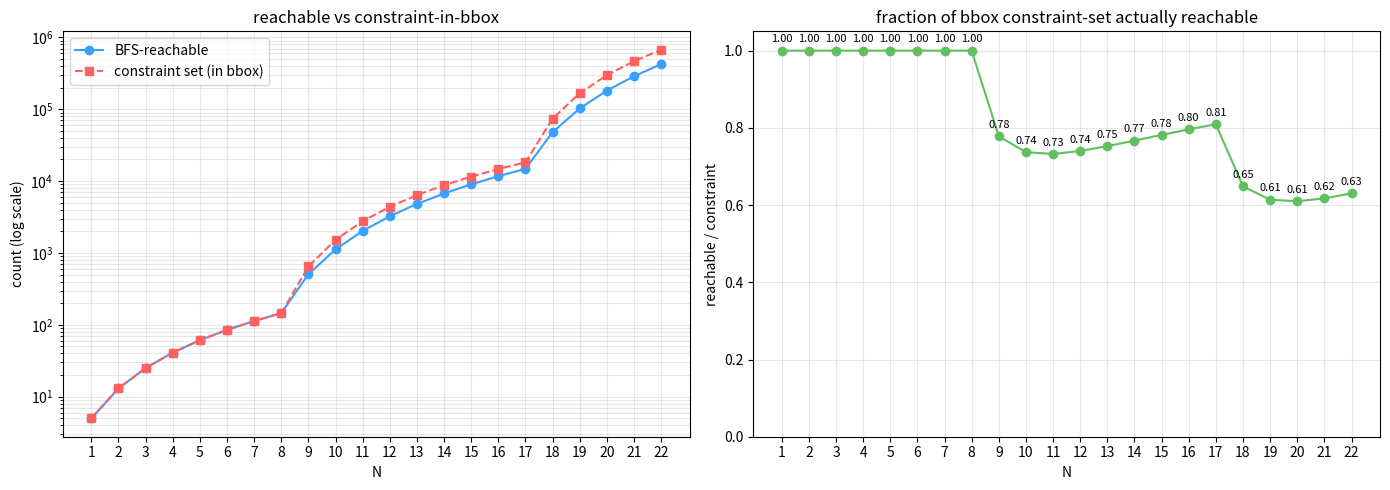

Python code for this plot:
"""For N = 1..22, compare:
  - BFS-reachable count from origin under 4-connected moves with ds(|x|)+ds(|y|) <= N
  - constraint-set count inside the reachable bounding box (upper bound)
Plot counts and ratio vs N.
"""
from collections import deque
import numpy as np
import matplotlib
matplotlib.use("Agg")
import matplotlib.pyplot as plt

def ds(v):
    v = abs(v); s = 0
    while v: s += v % 10; v //= 10
    return s

def bfs(N):
    seen = {(0, 0)}
    q = deque([(0, 0)])
    xmin = xmax = ymin = ymax = 0
    while q:
        x, y = q.popleft()
        if x < xmin: xmin = x
        if x > xmax: xmax = x
        if y < ymin: ymin = y
        if y > ymax: ymax = y
        for dx, dy in ((1,0),(-1,0),(0,1),(0,-1)):
            nx, ny = x+dx, y+dy
            if (nx,ny) in seen: continue
            if ds(nx) + ds(ny) > N: continue
            seen.add((nx, ny))
            q.append((nx, ny))
    return len(seen), (xmin, xmax, ymin, ymax)

def constraint_in_bbox(N, bbox):
    xmin, xmax, ymin, ymax = bbox
    # count (x,y) in bbox with ds(|x|)+ds(|y|) <= N
    xs = np.arange(xmin, xmax + 1)
    ys = np.arange(ymin, ymax + 1)
    dsx = np.array([ds(int(v)) for v in xs])
    dsy = np.array([ds(int(v)) for v in ys])
    # For each budget level K = 0..N, count x-values with ds<=K, same for y
    # constraint count = sum over (a,b) with a+b<=N of exact_x(a)*exact_y(b)
    max_level = N
    ex = np.zeros(max_level + 1, dtype=np.int64)
    ey = np.zeros(max_level + 1, dtype=np.int64)
    for v in dsx:
        if v <= max_level: ex[v] += 1
    for v in dsy:
        if v <= max_level: ey[v] += 1
    total = 0
    for a in range(N + 1):
        for b in range(N + 1 - a):
            total += int(ex[a]) * int(ey[b])
    return total

results = []
for N in range(1, 23):
    bfs_count, bbox = bfs(N)
    cs_count = constraint_in_bbox(N, bbox)
    ratio = bfs_count / cs_count if cs_count else 1.0
    print(f"N={N:>2}: bfs={bfs_count:>10,}  constraint_bbox={cs_count:>10,}  ratio={ratio:.4f}  bbox=±{bbox[1]}")
    results.append((N, bfs_count, cs_count, ratio))

Ns  = [r[0] for r in results]
bfs_counts = [r[1] for r in results]
cs_counts  = [r[2] for r in results]
ratios     = [r[3] for r in results]

fig, (ax1, ax2) = plt.subplots(1, 2, figsize=(14, 5))

ax1.plot(Ns, bfs_counts, "o-", label="BFS-reachable", color="#3aa0ff")
ax1.plot(Ns, cs_counts,  "s--", label="constraint set (in bbox)", color="#ff6060")
ax1.set_yscale("log")
ax1.set_xlabel("N")
ax1.set_ylabel("count (log scale)")
ax1.set_title("reachable vs constraint-in-bbox")
ax1.legend()
ax1.grid(True, which="both", alpha=0.3)
ax1.set_xticks(Ns)

ax2.plot(Ns, ratios, "o-", color="#60c060")
ax2.set_xlabel("N")
ax2.set_ylabel("reachable / constraint")
ax2.set_title("fraction of bbox constraint-set actually reachable")
ax2.set_ylim(0, 1.05)
ax2.grid(True, alpha=0.3)
ax2.set_xticks(Ns)
for N, r in zip(Ns, ratios):
    ax2.annotate(f"{r:.2f}", (N, r), textcoords="offset points", xytext=(0, 6), ha="center", fontsize=8)

plt.tight_layout()
plt.savefig("digitsum_ratio.png", dpi=130)
print("wrote digitsum_ratio.png")
